Run: headless pygame with SDL's dummy video driver; simulated clock (each Clock.tick advances the game by its frame time, no real sleeping); random seed 0; keys injected as events and as key.get_pressed() state; no mouse input.
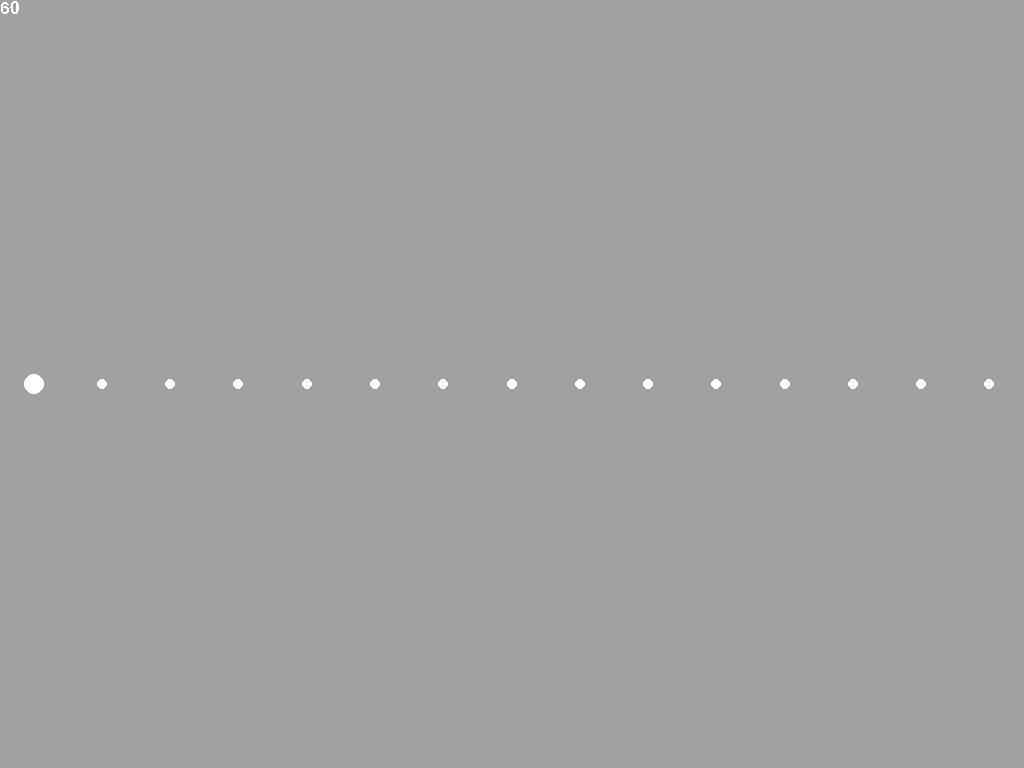
Frame 1 of 4 · flips 1–60 · no input
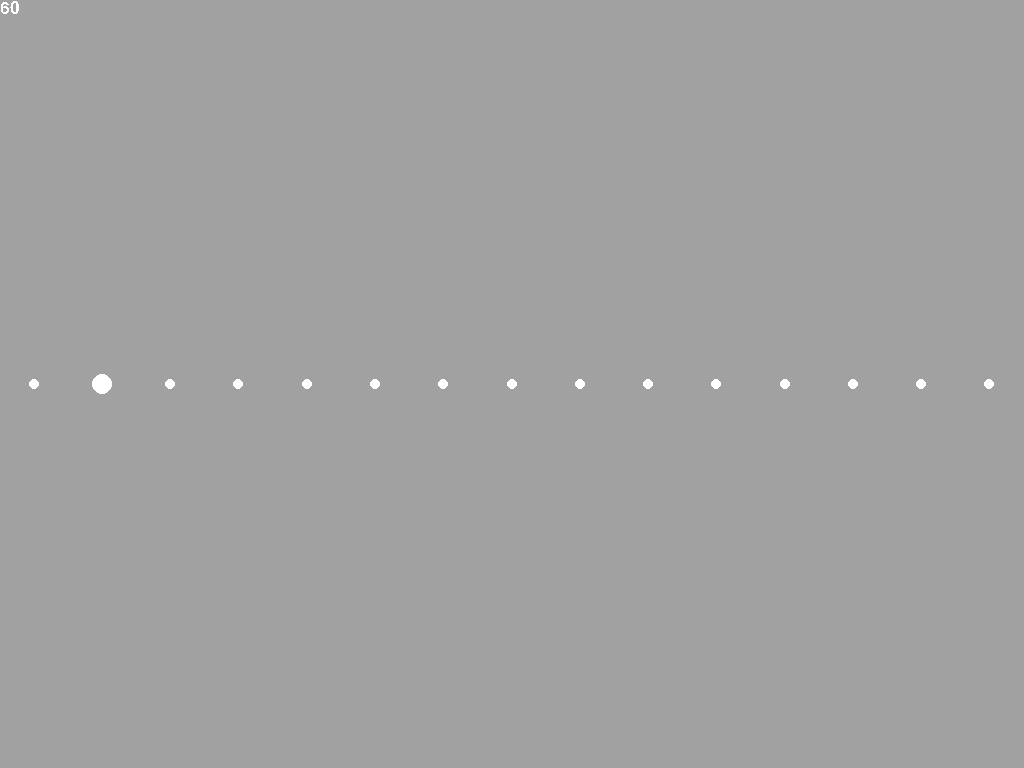
Frame 2 of 4 · flips 61–180 · tapped SPACE, RETURN · held RIGHT (→), D
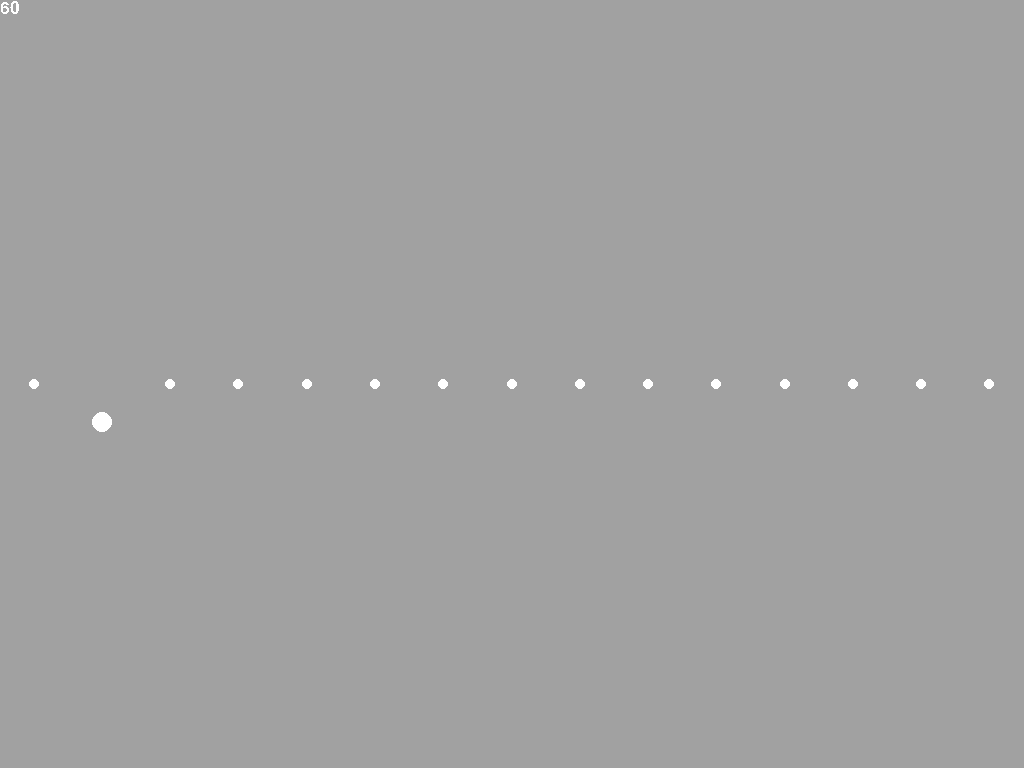
Frame 3 of 4 · flips 181–300 · held DOWN (↓), S
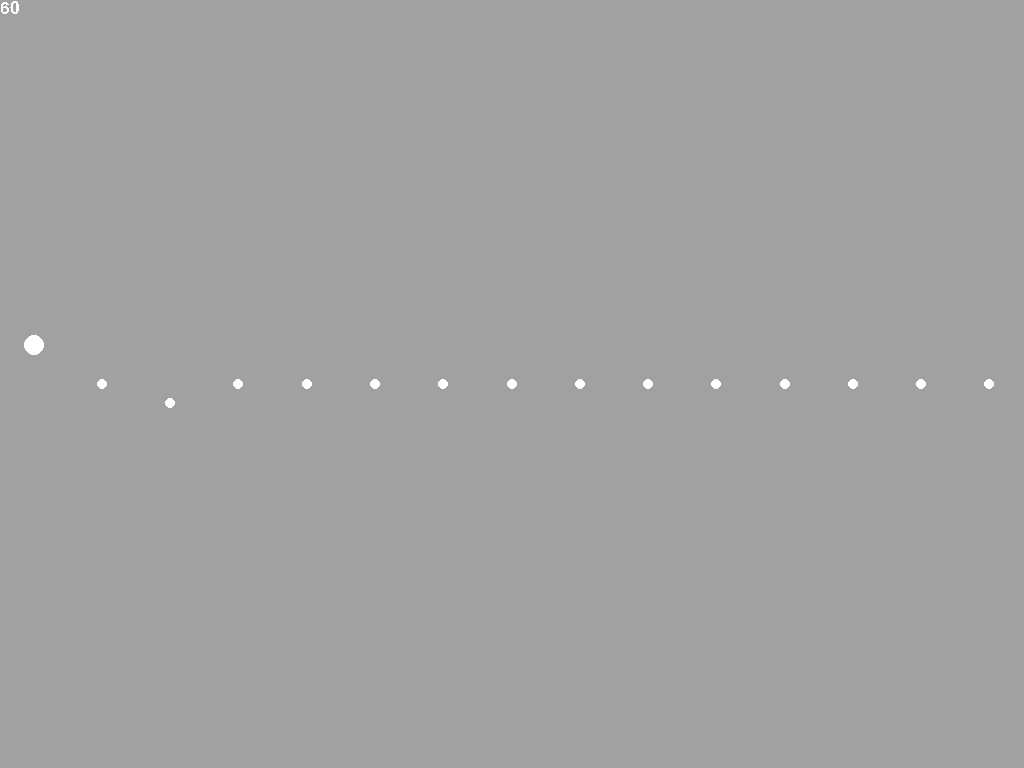
Frame 4 of 4 · flips 301–420 · held LEFT (←), A, UP (↑), W

The pygame program that drew these frames:

import operator as op
from functools import partial, reduce
from itertools import chain
from collections import UserList
import pygame
from pygame.locals import *
from pygame.math import Vector2 as vector

pygame.init()

clock = pygame.time.Clock()
font = pygame.font.SysFont("Arial", 25)
background = Color(161, 161, 161)
foreground = Color(255, 255, 255)
screen = pygame.display.set_mode((0, 0), FULLSCREEN)
screen_rect = screen.get_rect()
fps = 0

post_event = lambda e:pygame.event.post(pygame.event.Event(e))


class Particle:
  def __init__(self, wave, index, _len=0):
    self.wave, self.index = wave, index
    self.wave.append(self)
    self.held = False
    self.pos, self.delta = 0, 0
    self.neighbours = []
    if self.index > 0:
      self.neighbours.append(self.wave[self.index - 1])
      self.wave[self.index - 1].neighbours.append(self)
  
  def update(self):
    self.held = False
    if self.neighbours:
      self.delta = [*map(op.attrgetter("pos"), self.neighbours)]
      self.delta = sum(self.delta)/len(self.delta)
  
  def move(self):
    self.pos = max(min(self.delta, 0.5), -0.5)


class Wave(UserList):
  def __init__(self, particles):
    super().__init__(map(partial(Particle, self, _len=particles), range(particles)))
    self._selected = 0
  
  def __call__(self, key):
    if key not in (K_LEFT, K_RIGHT):
      for particle in self:
        particle.update()
    if key == K_UP:
      self.selected.delta = self.selected.pos - 0.05
    elif key == K_DOWN:
      self.selected.delta = self.selected.pos + 0.05
    elif key == K_RIGHT:
      self._selected += 1
    elif key == K_LEFT:
      self._selected -= 1
    self._selected = (self._selected+len(self))%len(self)
    if key not in (K_LEFT, K_RIGHT):
      print(self.selected.pos, self.selected.delta)
      self.selected.held = key != K_BACKSPACE
      for particle in self:
        particle.move()
  
  @property
  def selected(self):
    return self[self._selected]
  
  def draw(self, surf, rect):
    for particle in self:
      pos = vector((particle.index + 0.5)/len(self), particle.pos + 0.5)
      pos = pos.elementwise()*rect.size + rect.topleft
      size = 5
      if particle.index == self._selected:
        size = 10
      pygame.draw.circle(surf, foreground, (int(pos.x), int(pos.y)), size)


wave1 = Wave(15)

while True:
  clock.tick(60)
  fps = clock.get_fps()
  screen.fill(background)
  
  if pygame.event.get(QUIT):
    break
  for event in pygame.event.get():
    if event.type == KEYDOWN:
      if event.key == K_ESCAPE:
        pygame.event.post(pygame.event.Event(QUIT))
      elif event.key in (K_SPACE, K_UP, K_DOWN, K_LEFT, K_RIGHT, K_BACKSPACE):
        wave1(event.key)
  
  wave1.draw(screen, screen_rect)
  
  screen.blit(font.render(str(int(fps)), 0, foreground), (0, 0))
  pygame.display.flip()
pygame.quit()
